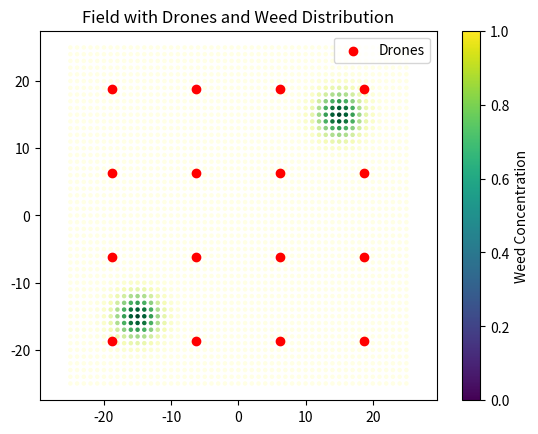
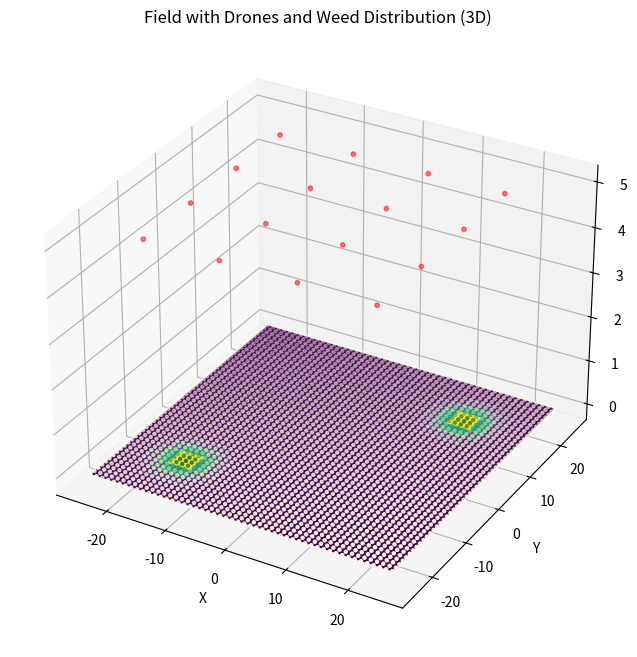

Here is the Python script that generated these plots, in order: (Note: this script raises an exception after producing the figures.)
import numpy as np
from scipy.stats import multivariate_normal
import matplotlib.pyplot as plt
from mpl_toolkits.mplot3d import Axes3D

class Field:
    def __init__(self, size, grid_resolution, drone_count, weed_centers, weed_cov):
        self.size = size
        self.grid_resolution = grid_resolution
        self.drone_count = drone_count
        self.weed_centers = weed_centers
        self.weed_cov = weed_cov
        
        # Create square grid
        self.x_values, self.y_values, self.grid_points = self.create_square_grid()
        
        # Distribute drones
        self.drone_positions = self.distribute_drones()
        
        # Generate weed distribution
        self.weed_distribution = self.generate_weed_distribution()
        
    def create_square_grid(self):
        x_values = np.arange(-self.size/2, self.size/2 + self.grid_resolution, self.grid_resolution)
        y_values = np.arange(-self.size/2, self.size/2  + self.grid_resolution, self.grid_resolution)
        grid_points = np.array([(x, y) for y in y_values for x in x_values])
        return x_values, y_values, grid_points

    def distribute_drones(self):
        # Distribute drones equidistant in square pattern
        side_length = int(np.sqrt(self.drone_count))
        drone_positions = []
        step = self.size / side_length
        for i in range(side_length):
            for j in range(side_length):
                x = -self.size/2 + step * i + step/2
                y = -self.size/2 + step * j + step/2
                drone_positions.append((x, y, 5)) # Z-coordinate of 5m
        return np.array(drone_positions)

    def generate_weed_distribution(self):
        # Generate weed concentration distribution within the grid
        weed_distribution = np.zeros(self.grid_points.shape[0])
        for center in self.weed_centers:
            rv = multivariate_normal(center, self.weed_cov)
            weed_distribution += rv.pdf(self.grid_points)
        return weed_distribution
    
    def plot_field(self):
        # Plot the field with drone positions and weed distribution
        plt.scatter(self.grid_points[:, 0], self.grid_points[:, 1], c=self.weed_distribution, cmap='YlGn', s=5)
        plt.scatter(self.drone_positions[:, 0], self.drone_positions[:, 1], color='red', label='Drones')
        plt.title('Field with Drones and Weed Distribution')
        plt.legend()
        plt.colorbar(label='Weed Concentration')
        plt.axis('equal')
        plt.show()

    def plot_field_3d(self):
        """
        Function to plot a 3D representation of the field.
        """
        fig = plt.figure(figsize=(10, 8))
        ax = fig.add_subplot(111, projection='3d')
        X, Y = np.meshgrid(self.x_values, self.y_values)
        ax.plot_surface(X, Y, self.weed_distribution.reshape(X.shape), cmap='viridis')
        ax.scatter(self.drone_positions[:, 0], self.drone_positions[:, 1], self.drone_positions[:, 2], color='red', label='Drones', alpha=0.5, s=10)
        ax.set_xlabel('X')
        ax.set_ylabel('Y')
        ax.set_zlabel('Weed density')
        ax.set_title('Field with Drones and Weed Distribution (3D)')
        plt.show()

if __name__ == '__main__':
    # Example usage
    size = 50
    grid_resolution = 1
    drone_count = 16
    weed_centers = [[-15, -15], [15, 15]]
    weed_cov = [[5, 0], [0, 5]]

    # plt.ion()  # Turn on interactive mode
    field = Field(size, grid_resolution, drone_count, weed_centers, weed_cov)
    field.plot_field()
    field.plot_field_3d()

    # Updating drone positions
    field.drone_positions = [(x+2, y+2, z) for x, y, z in field.drone_positions]
    field.plot_field()
    field.plot_field_3d()
